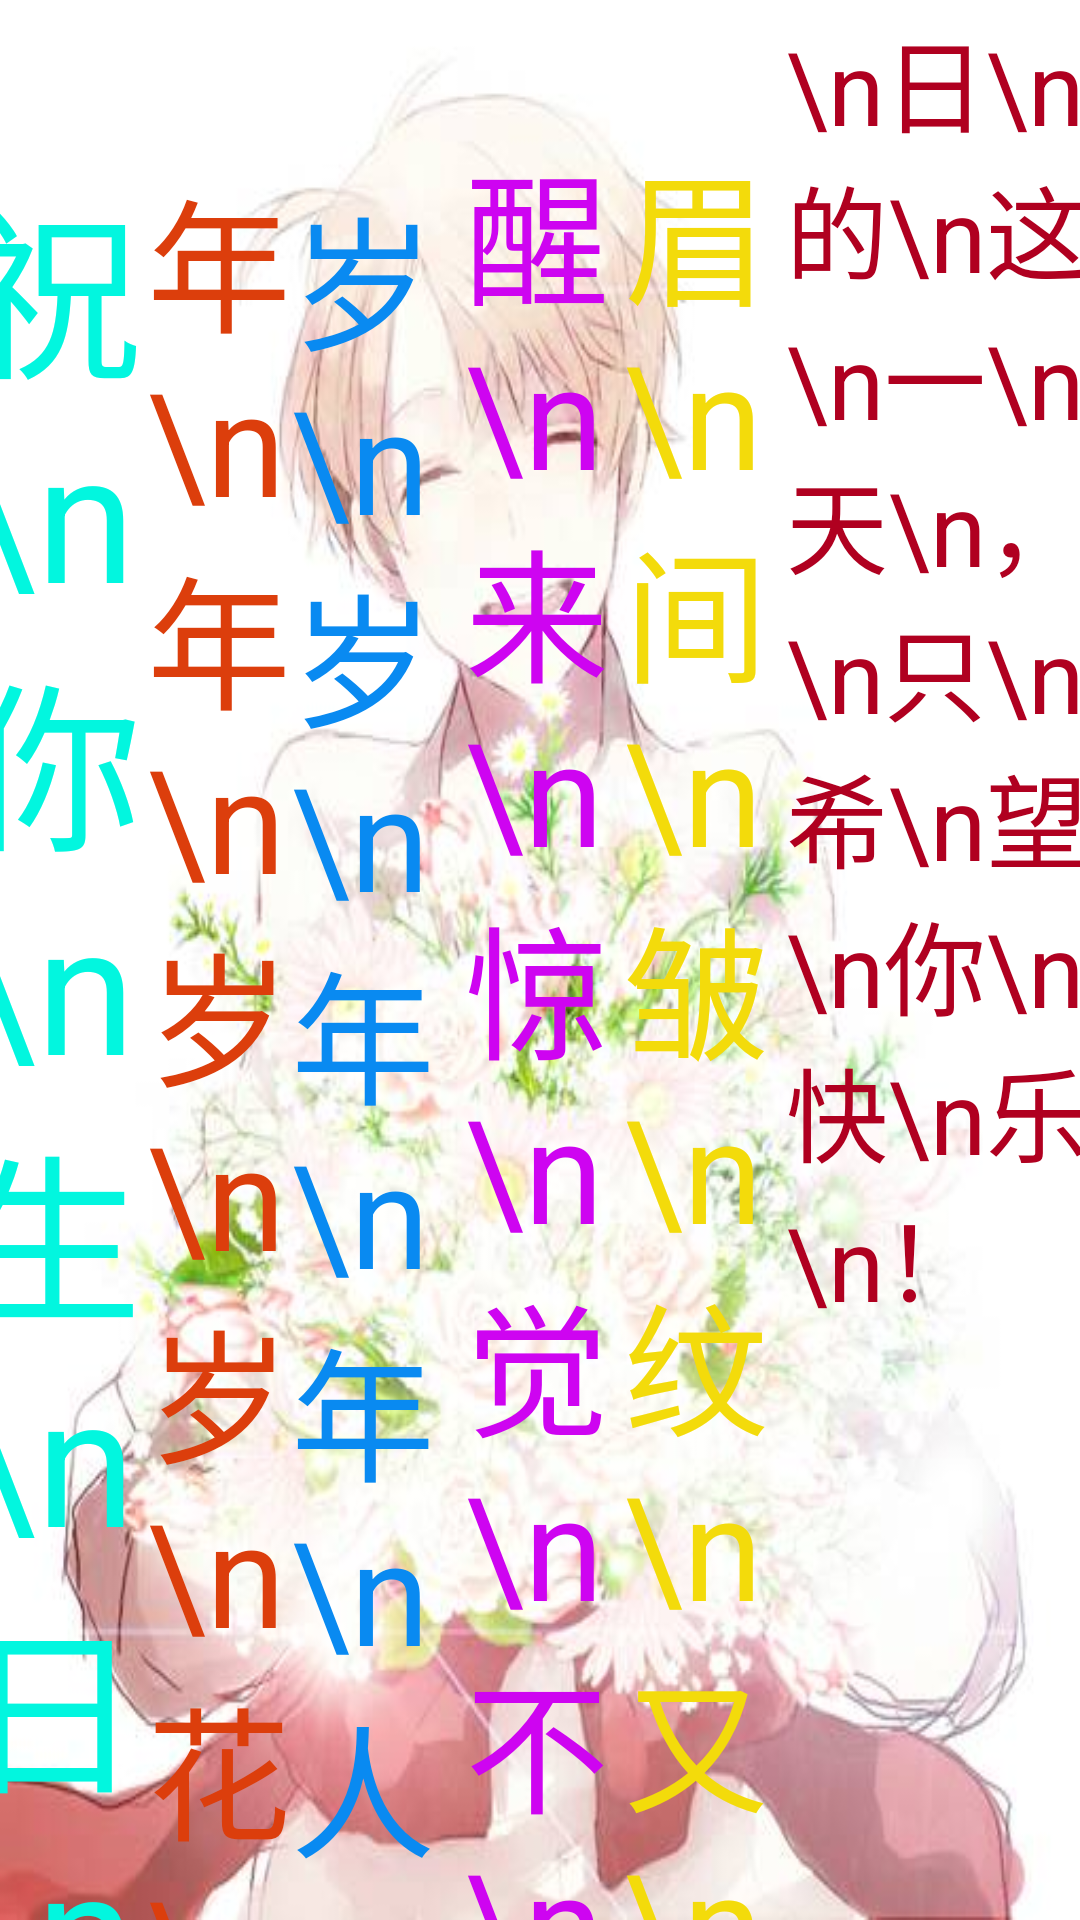

Reconstruct the res/layout file that produces this screen, plus the resources it refers to.
<!-- AndroidManifest.xml: application theme Theme.Two -->
<!-- res/layout/activity_next.xml -->
<?xml version="1.0" encoding="utf-8"?>
<androidx.constraintlayout.widget.ConstraintLayout xmlns:android="http://schemas.android.com/apk/res/android"
    xmlns:app="http://schemas.android.com/apk/res-auto"
    xmlns:tools="http://schemas.android.com/tools"
    android:layout_width="match_parent"
    android:layout_height="match_parent"
    android:background="@mipmap/pict"
    android:orientation="horizontal"
    tools:context=".MainActivity">

    <TextView
        android:id="@+id/textView2"
        android:layout_width="62dp"
        android:layout_height="708dp"
        android:background="#00ffffff"
        android:text="祝\n你\n生\n日\n快\n乐"
        android:textColor="#02F6DF"
        android:textSize="60sp"
        app:layout_constraintBottom_toBottomOf="@+id/textView17"
        app:layout_constraintEnd_toStartOf="@+id/textView17"
        app:layout_constraintHorizontal_bias="0.5"
        app:layout_constraintStart_toStartOf="parent"
        app:layout_constraintTop_toTopOf="@+id/textView17"
        app:layout_constraintVertical_bias="0.0"
        tools:ignore="MissingConstraints" />

    <TextView
        android:id="@+id/textView17"
        android:layout_width="48dp"
        android:layout_height="675dp"
        android:background="#00ffffff"
        android:text="年\n年\n岁\n岁\n花\n相\n似\n，"
        android:textColor="#DC3E0C"
        android:textSize="48sp"
        app:layout_constraintBottom_toBottomOf="@+id/textView16"
        app:layout_constraintEnd_toStartOf="@+id/textView16"
        app:layout_constraintHorizontal_bias="0.5"
        app:layout_constraintStart_toEndOf="@+id/textView2"
        app:layout_constraintTop_toTopOf="@+id/textView16"
        app:layout_constraintVertical_bias="0.118"
        tools:ignore="MissingConstraints" />

    <TextView
        android:id="@+id/textView16"
        android:layout_width="58dp"
        android:layout_height="624dp"
        android:background="#00ffffff"
        android:text="岁\n岁\n年\n年\n人\n不\n同\n。"
        android:textColor="#098AF1"
        android:textSize="48sp"
        app:layout_constraintBottom_toBottomOf="@+id/textView15"
        app:layout_constraintEnd_toStartOf="@+id/textView15"
        app:layout_constraintHorizontal_bias="0.5"
        app:layout_constraintStart_toEndOf="@+id/textView17"
        app:layout_constraintTop_toTopOf="@+id/textView15"
        app:layout_constraintVertical_bias="1.0"
        tools:ignore="MissingConstraints" />

    <TextView
        android:id="@+id/textView15"
        android:layout_width="53dp"
        android:layout_height="639dp"
        android:background="#00ffffff"
        android:text="醒\n来\n惊\n觉\n不\n是\n梦\n，"
        android:textColor="#CE04F1"
        android:textSize="48sp"
        app:layout_constraintBaseline_toBaselineOf="@+id/textView14"
        app:layout_constraintEnd_toStartOf="@+id/textView14"
        app:layout_constraintHorizontal_bias="0.5"
        app:layout_constraintStart_toEndOf="@+id/textView16"
        tools:ignore="MissingConstraints" />

    <TextView
        android:id="@+id/textView14"
        android:layout_width="54dp"
        android:layout_height="669dp"
        android:background="#00ffffff"
        android:text="眉\n间\n皱\n纹\n又\n一\n重\n。"
        android:textColor="#F3DB0B"
        android:textSize="48sp"
        app:layout_constraintBottom_toBottomOf="@+id/textView13"
        app:layout_constraintEnd_toStartOf="@+id/textView13"
        app:layout_constraintHorizontal_bias="0.5"
        app:layout_constraintStart_toEndOf="@+id/textView15"
        app:layout_constraintTop_toTopOf="@+id/textView13"
        app:layout_constraintVertical_bias="0.503"
        tools:ignore="MissingConstraints" />

    <TextView
        android:id="@+id/textView13"
        android:layout_width="111dp"
        android:layout_height="944dp"
        android:background="#00ffffff"
        android:text="在\n你\n\生\n日\n的\n这\n一\n天\n，\n只\n希\n望\n你\n快\n乐\n！"
        android:textColor="@color/design_default_color_error"
        android:textSize="34sp"
        app:layout_constraintBottom_toBottomOf="parent"
        app:layout_constraintEnd_toEndOf="parent"
        app:layout_constraintHorizontal_bias="0.5"
        app:layout_constraintStart_toEndOf="@+id/textView14"
        app:layout_constraintTop_toTopOf="parent"
        app:layout_constraintVertical_bias="0.315"
        tools:ignore="MissingConstraints" />

    <androidx.constraintlayout.widget.Guideline
        android:id="@+id/guideline2"
        android:layout_width="wrap_content"
        android:layout_height="wrap_content"
        android:orientation="horizontal"
        app:layout_constraintBaseline_toBaselineOf="parent"
        app:layout_constraintEnd_toEndOf="parent"
        app:layout_constraintGuide_begin="51dp"
        app:layout_constraintHorizontal_bias="0.5"
        app:layout_constraintStart_toStartOf="parent" />


</androidx.constraintlayout.widget.ConstraintLayout>
<!-- resources referenced by this layout -->
<resources>
  <!-- mipmap pict: jpg bitmap (mipmap-xxhdpi, 31087 bytes) -->
  <style name="Theme.Two" parent="Theme.MaterialComponents.DayNight.DarkActionBar.Bridge">
          
          <item name="colorPrimary">@color/purple_500</item>
          <item name="colorPrimaryVariant">@color/purple_700</item>
          <item name="colorOnPrimary">@color/white</item>
          
          <item name="colorSecondary">@color/teal_200</item>
          <item name="colorSecondaryVariant">@color/teal_700</item>
          <item name="colorOnSecondary">@color/black</item>
          
          <item name="android:statusBarColor" tools:targetApi="l">?attr/colorPrimaryVariant</item>
          
      </style>
  <!-- not gathered from this repository: default colours our renderer supplied (Android Studio template values) -->
  <color name="purple_500">#FF6200EE</color>
  <color name="purple_700">#FF3700B3</color>
  <color name="teal_200">#FF03DAC5</color>
  <color name="teal_700">#FF018786</color>
  <color name="black">#FF000000</color>
  <color name="white">#FFFFFFFF</color>
</resources>
